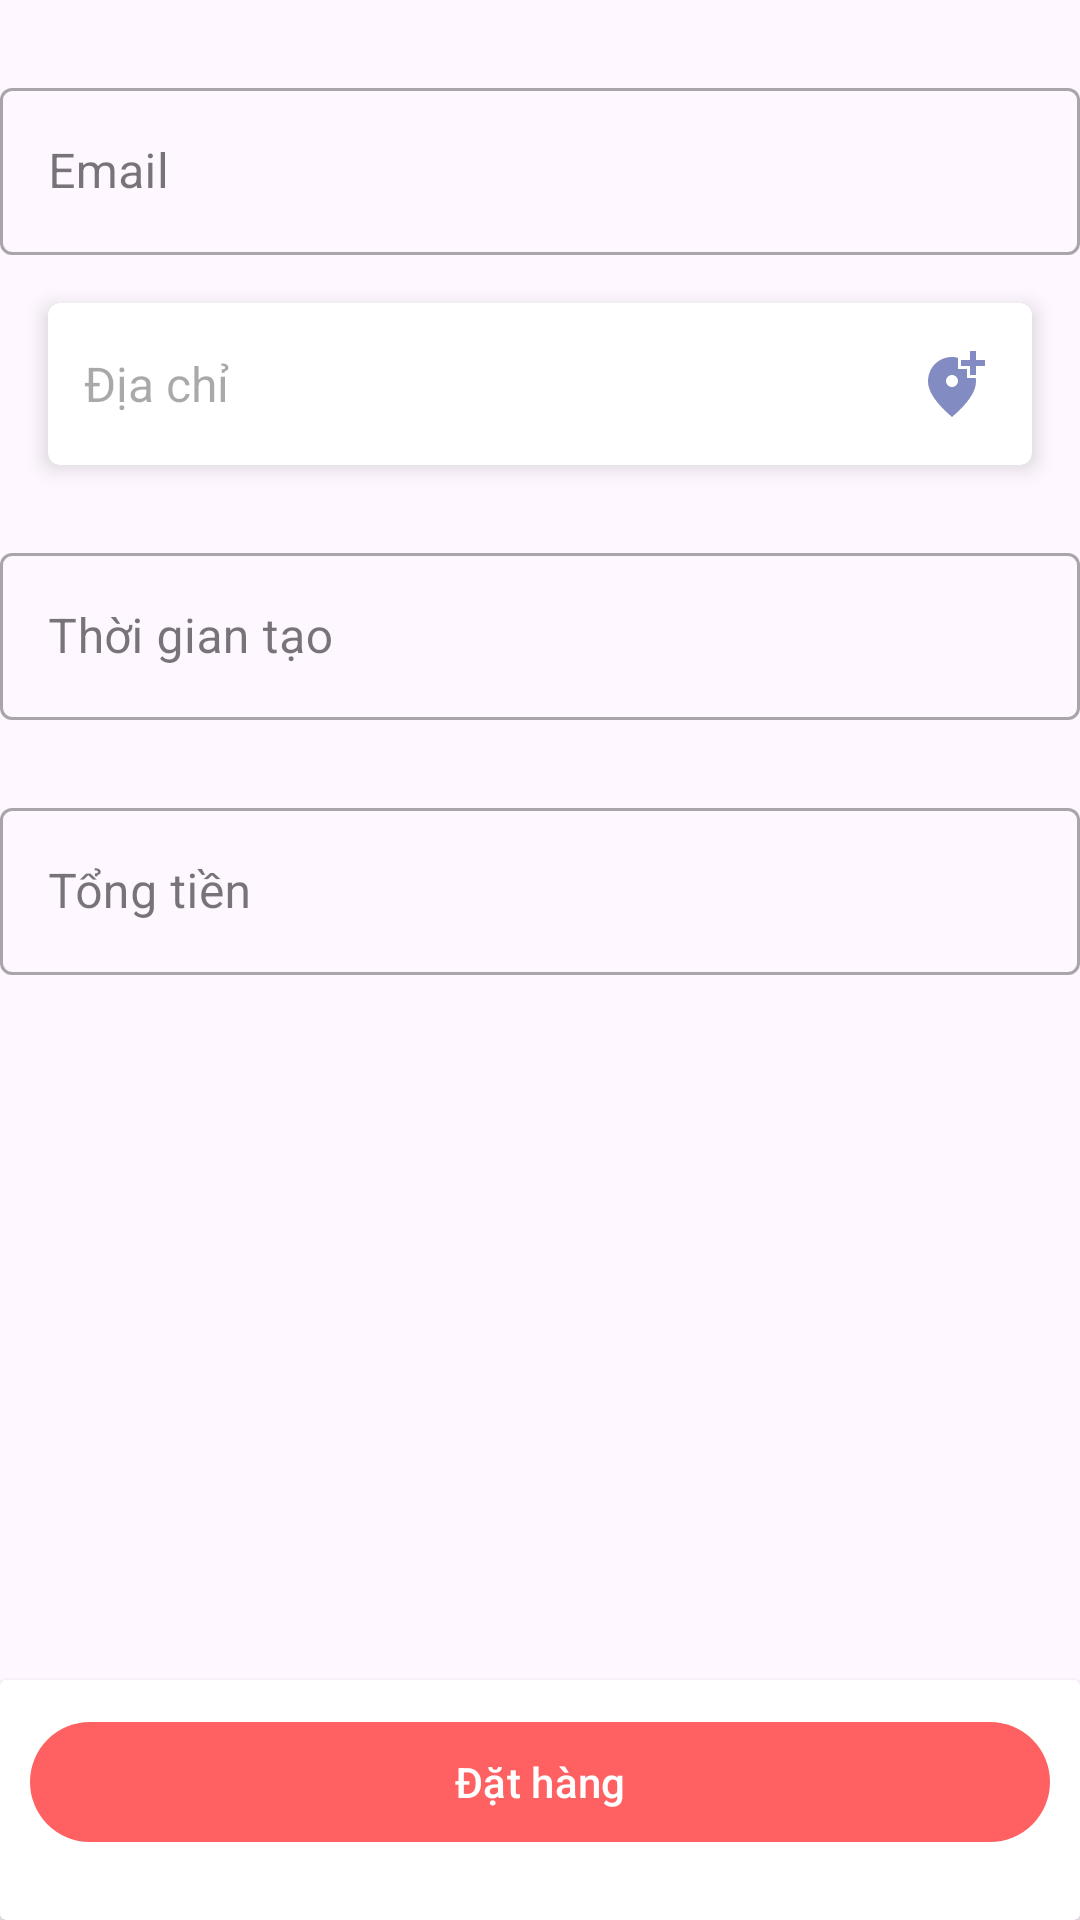

Layout XML and referenced resources for this Android screen:
<!-- AndroidManifest.xml: application theme Theme.Funiture_Shop -->
<!-- res/layout/fragment_new_order_info.xml -->
<?xml version="1.0" encoding="utf-8"?>
<layout>

    <data>

        <import type="com.example.funiture_shop.data.model.entity.Order" />

        <variable
            name="order"
            type="Order" />
    </data>

    <androidx.constraintlayout.widget.ConstraintLayout xmlns:android="http://schemas.android.com/apk/res/android"
        xmlns:app="http://schemas.android.com/apk/res-auto"
        xmlns:tools="http://schemas.android.com/tools"
        android:layout_width="match_parent"
        android:layout_height="match_parent"
        tools:context=".ui.authentication.fragment.NewOrderInfoFragment">

        <ScrollView
            android:layout_width="match_parent"
            android:layout_height="wrap_content"
            app:layout_constraintTop_toTopOf="parent">

            <LinearLayout
                android:layout_width="match_parent"
                android:layout_height="wrap_content"
                android:orientation="vertical">

                <com.google.android.material.textfield.TextInputLayout
                    android:id="@+id/emailTextField"
                    style="@style/Widget.MaterialComponents.TextInputLayout.OutlinedBox"
                    android:layout_width="match_parent"
                    android:layout_height="wrap_content"
                    android:layout_marginStart="@dimen/activity_horizontal_margin"
                    android:layout_marginTop="24dp"
                    android:layout_marginEnd="@dimen/activity_horizontal_margin"
                    android:focusable="false"
                    android:hint="Email "
                    app:layout_constraintTop_toBottomOf="@id/topBg">

                    <com.google.android.material.textfield.TextInputEditText
                        android:id="@+id/username"
                        android:layout_width="match_parent"
                        android:layout_height="wrap_content"
                        android:focusable="false"
                        android:text="@{order.userID}" />

                </com.google.android.material.textfield.TextInputLayout>

                <androidx.cardview.widget.CardView
                    android:id="@+id/address"
                    android:layout_width="match_parent"
                    android:layout_height="wrap_content"
                    android:layout_marginStart="16dp"
                    android:layout_marginTop="16dp"
                    android:layout_marginEnd="16dp"
                    android:minHeight="54dp"
                    app:cardCornerRadius="4dp"
                    app:cardElevation="4dp">

                    <LinearLayout
                        android:layout_width="match_parent"
                        android:layout_height="wrap_content"
                        android:layout_gravity="center"
                        android:orientation="horizontal">

                        <TextView
                            android:id="@+id/test"
                            android:layout_width="0dp"
                            android:layout_height="wrap_content"
                            android:layout_gravity="center"
                            android:layout_marginStart="12dp"
                            android:layout_weight="9"
                            android:hint="Địa chỉ"
                            android:textSize="16sp" />

                        <ImageView
                            android:layout_width="wrap_content"
                            android:layout_height="wrap_content"
                            android:layout_gravity="center"
                            android:layout_weight="1"
                            android:src="@drawable/baseline_add_location_alt_24" />
                    </LinearLayout>
                </androidx.cardview.widget.CardView>

                <com.google.android.material.textfield.TextInputLayout
                    android:id="@+id/timeCreateTextField"
                    style="@style/Widget.MaterialComponents.TextInputLayout.OutlinedBox"
                    android:layout_width="match_parent"
                    android:layout_height="wrap_content"
                    android:layout_marginStart="@dimen/activity_horizontal_margin"
                    android:layout_marginTop="24dp"
                    android:layout_marginEnd="@dimen/activity_horizontal_margin"
                    android:focusable="false"
                    android:hint="Thời gian tạo"
                    app:layout_constraintTop_toBottomOf="@id/topBg">

                    <com.google.android.material.textfield.TextInputEditText
                        android:id="@+id/timeCreate"
                        android:layout_width="match_parent"
                        android:layout_height="wrap_content"
                        android:focusable="false"
                        android:text="@{order.timeCreate}" />

                </com.google.android.material.textfield.TextInputLayout>

                <com.google.android.material.textfield.TextInputLayout

                    style="@style/Widget.MaterialComponents.TextInputLayout.OutlinedBox"
                    android:layout_width="match_parent"
                    android:layout_height="wrap_content"
                    android:layout_marginStart="@dimen/activity_horizontal_margin"
                    android:layout_marginTop="24dp"
                    android:layout_marginEnd="@dimen/activity_horizontal_margin"
                    android:focusable="false"
                    android:hint="Tổng tiền"
                    app:layout_constraintTop_toBottomOf="@id/topBg">

                    <com.google.android.material.textfield.TextInputEditText
                        android:layout_width="match_parent"
                        android:layout_height="wrap_content"
                        android:focusable="false"
                        android:text="@{order.sumPrice}" />

                </com.google.android.material.textfield.TextInputLayout>
            </LinearLayout>
        </ScrollView>

        <androidx.cardview.widget.CardView
            android:layout_width="match_parent"
            android:layout_height="wrap_content"
            app:contentPadding="10dp"
            app:layout_constraintBottom_toBottomOf="parent"
            app:layout_constraintEnd_toEndOf="parent"
            app:layout_constraintStart_toStartOf="parent">

            <com.google.android.material.button.MaterialButton
                android:id="@+id/newOrderButton"
                android:layout_width="match_parent"
                android:layout_height="48dp"
                android:layout_marginBottom="12dp"
                android:text="Đặt hàng" />


        </androidx.cardview.widget.CardView>

    </androidx.constraintlayout.widget.ConstraintLayout>
</layout>
<!-- resources referenced by this layout -->
<resources>
  <!-- drawable baseline_add_location_alt_24 (drawable) -->
  <vector android:height="24dp" android:tint="@color/secondary_text"
      android:viewportHeight="24" android:viewportWidth="24"
      android:width="24dp" xmlns:android="http://schemas.android.com/apk/res/android">
      <path android:fillColor="@android:color/white" android:pathData="M20,1v3h3v2h-3v3h-2L18,6h-3L15,4h3L18,1h2zM12,13c1.1,0 2,-0.9 2,-2s-0.9,-2 -2,-2 -2,0.9 -2,2 0.9,2 2,2zM14,3.25L14,7h3v3h2.92c0.05,0.39 0.08,0.79 0.08,1.2 0,3.32 -2.67,7.25 -8,11.8 -5.33,-4.55 -8,-8.48 -8,-11.8C4,6.22 7.8,3 12,3c0.68,0 1.35,0.08 2,0.25z"/>
  </vector>
  <style name="Theme.Funiture_Shop" parent="Theme.Material3.Light.NoActionBar">
          
          <item name="colorPrimary">@color/primary_500</item>
          <item name="colorPrimaryVariant">@color/purple_700</item>
          <item name="colorOnPrimary">@color/white</item>
          
          <item name="colorSecondary">@color/teal_200</item>
          <item name="colorSecondaryVariant">@color/teal_700</item>
          <item name="colorOnSecondary">@color/black</item>
          
          <item name="android:statusBarColor">@color/primary_500</item>
          
      </style>
  <color name="secondary_text">#99313F99</color>
  <color name="primary_500">#FF6162</color>
  <color name="purple_700">#FF3700B3</color>
  <color name="white">#FFFFFFFF</color>
  <color name="teal_200">#FF03DAC5</color>
  <color name="teal_700">#FF018786</color>
  <color name="black">#FF000000</color>
</resources>
